5-way image classification set "data" from GitHub (Slightsmile/Gallblader-Cancer-Detection-DL); label vocabulary: abn, bmt, malg, nml, stn.

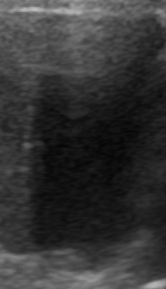
Label: nml

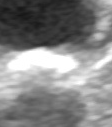
Label: stn

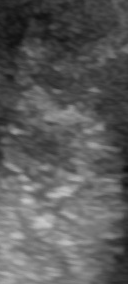
Label: malg

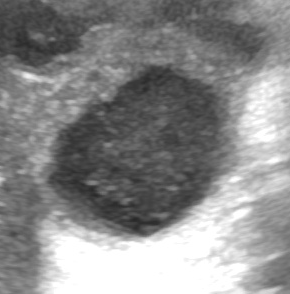
Label: abn

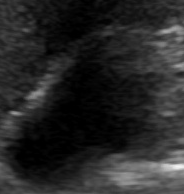
Label: nml

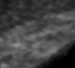
Label: bmt
